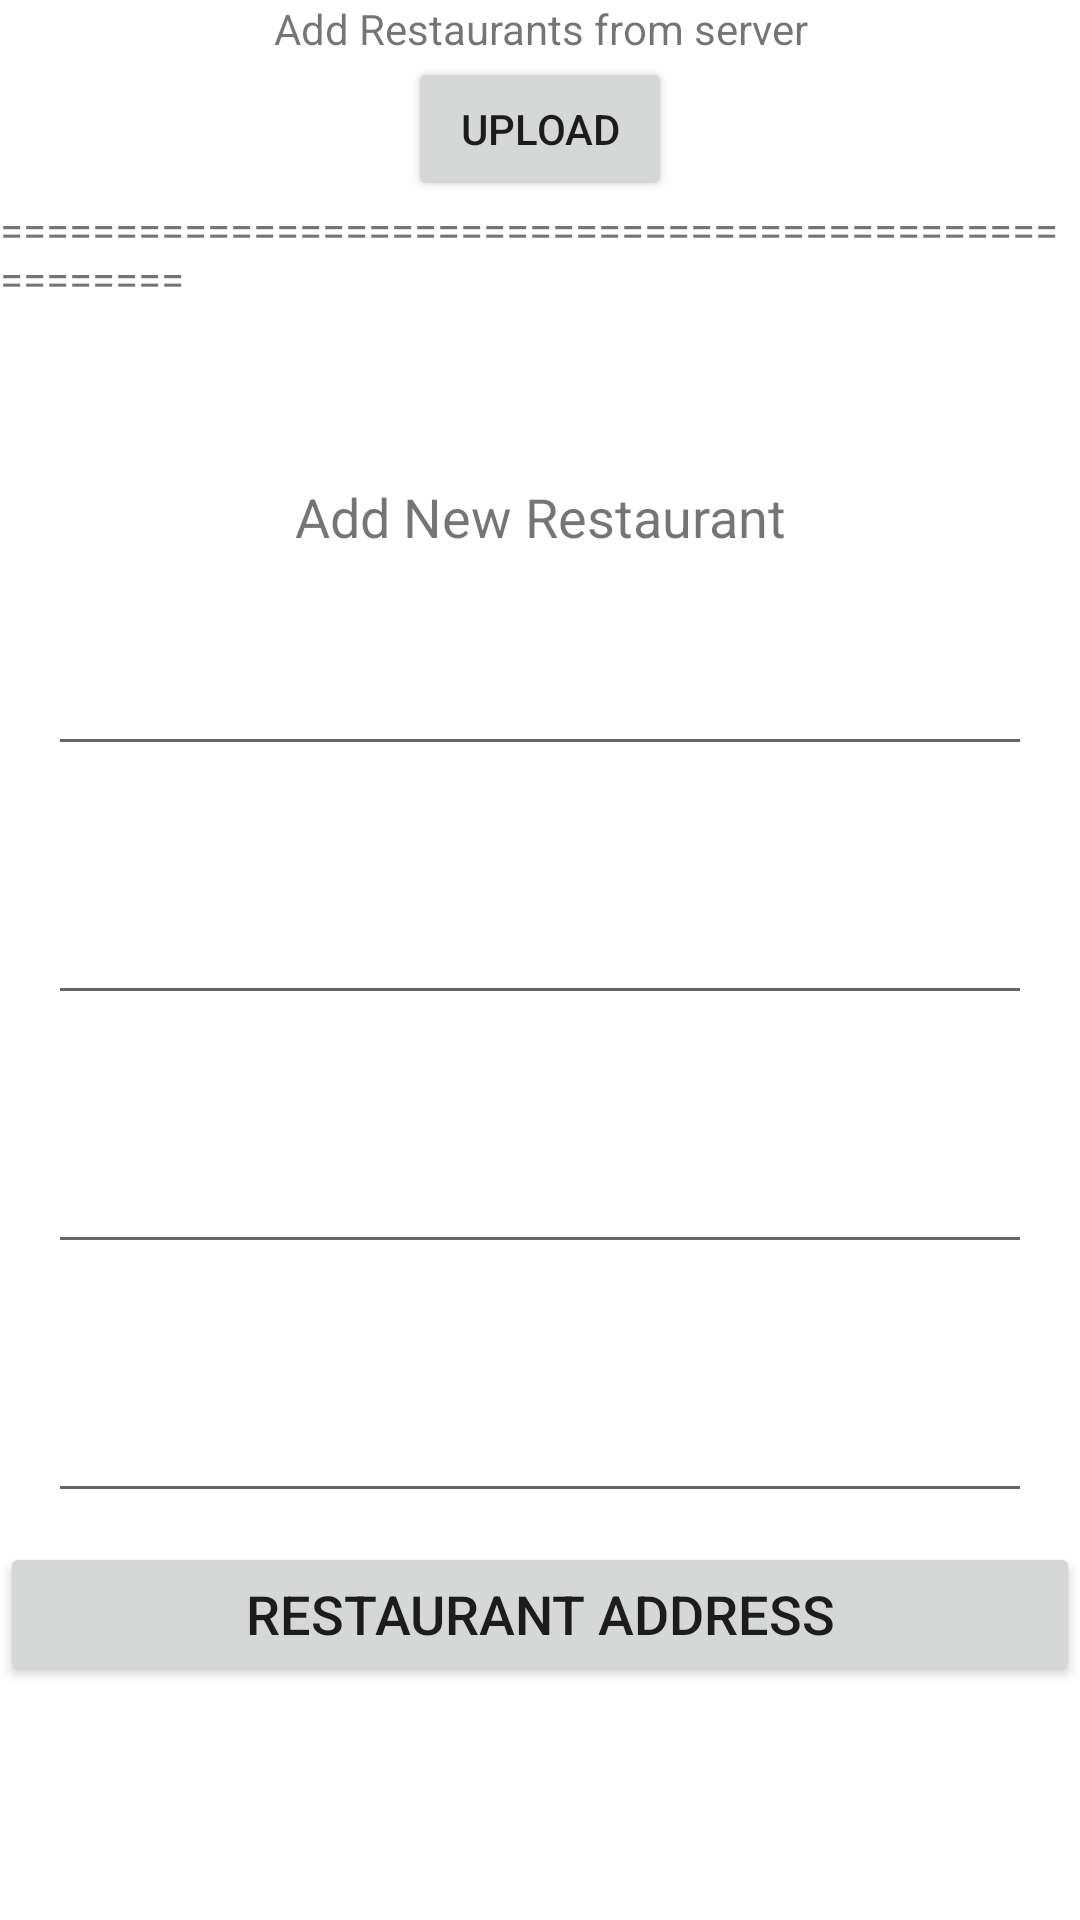

Reconstruct the res/layout file that produces this screen, plus the resources it refers to.
<!-- AndroidManifest.xml: application theme Theme.PTManagment -->
<!-- res/layout/fragment_new_rest.xml -->
<?xml version="1.0" encoding="utf-8"?>
<androidx.constraintlayout.widget.ConstraintLayout xmlns:android="http://schemas.android.com/apk/res/android"
    xmlns:app="http://schemas.android.com/apk/res-auto"
    xmlns:tools="http://schemas.android.com/tools"
    android:layout_width="match_parent"
    android:layout_height="match_parent"
    tools:context=".fragments.NewUserFragment">

    <LinearLayout
        android:id="@+id/load_from_excel_ll"
        android:layout_width="match_parent"
        android:layout_height="wrap_content"
        android:orientation="vertical"
        app:layout_constraintEnd_toEndOf="parent"
        app:layout_constraintStart_toStartOf="parent"
        app:layout_constraintTop_toTopOf="parent">

        <TextView
            android:layout_width="match_parent"
            android:layout_height="match_parent"
            android:gravity="center"
            android:text="@string/add_restaurants_from_server" />

        <Button
            android:id="@+id/load_btn"
            android:layout_width="wrap_content"
            android:layout_height="wrap_content"
            android:layout_gravity="center"
            android:text="@string/load" />

        <TextView
            android:layout_width="match_parent"
            android:layout_height="match_parent"
            android:text="@string/line" />
    </LinearLayout>

    <TextView
        android:id="@+id/reg_title"
        android:layout_width="match_parent"
        android:layout_height="wrap_content"
        android:layout_marginStart="16dp"
        android:layout_marginEnd="16dp"
        android:gravity="center"
        android:text="@string/add_new_restaurant"
        android:textSize="@dimen/title_text_size"
        app:layout_constraintBottom_toBottomOf="parent"
        app:layout_constraintEnd_toEndOf="parent"
        app:layout_constraintHorizontal_bias="0.0"
        app:layout_constraintStart_toStartOf="parent"
        app:layout_constraintTop_toTopOf="parent"
        app:layout_constraintVertical_bias="0.26"
        />

    <EditText
        android:id="@+id/rest_name"
        style="@style/Widget.MaterialComponents.TextInputLayout.OutlinedBox"
        android:layout_width="match_parent"
        android:layout_height="wrap_content"
        android:layout_marginStart="16dp"
        android:layout_marginTop="35dp"
        android:layout_marginEnd="16dp"
        android:hint="@string/restaurant_name"
        android:inputType="textPersonName"
        android:textColorHint="@color/white"
        app:layout_constraintEnd_toEndOf="parent"
        app:layout_constraintHorizontal_bias="0.0"
        app:layout_constraintStart_toStartOf="parent"
        app:layout_constraintTop_toBottomOf="@+id/reg_title" />


    <EditText
        android:id="@+id/rest_address"
        style="@style/Widget.MaterialComponents.TextInputLayout.OutlinedBox"
        android:layout_width="match_parent"
        android:layout_height="wrap_content"
        android:layout_marginStart="16dp"
        android:layout_marginTop="35dp"
        android:layout_marginEnd="16dp"
        android:hint="@string/restaurant_address"
        android:minHeight="48dp"
        android:textColorHint="@color/white"
        app:layout_constraintEnd_toEndOf="parent"
        app:layout_constraintHorizontal_bias="0.0"
        app:layout_constraintStart_toStartOf="parent"
        app:layout_constraintTop_toBottomOf="@+id/rest_name" />

    <EditText
        android:id="@+id/rest_phone"
        style="@style/Widget.MaterialComponents.TextInputLayout.OutlinedBox"
        android:layout_width="match_parent"
        android:layout_height="wrap_content"
        android:layout_marginStart="16dp"
        android:layout_marginTop="35dp"
        android:layout_marginEnd="16dp"
        android:hint="@string/restaurant_phone_number"
        android:inputType="phone"
        android:minHeight="48dp"
        android:textColorHint="@color/white"
        app:layout_constraintEnd_toEndOf="parent"
        app:layout_constraintHorizontal_bias="0.0"
        app:layout_constraintStart_toStartOf="parent"
        app:layout_constraintTop_toBottomOf="@+id/rest_address" />

    <EditText
        android:id="@+id/rest_email"
        style="@style/Widget.MaterialComponents.TextInputLayout.OutlinedBox"
        android:layout_width="match_parent"
        android:layout_height="wrap_content"
        android:layout_marginStart="16dp"
        android:layout_marginTop="35dp"
        android:layout_marginEnd="16dp"
        android:hint="@string/restaurant_email"
        android:inputType="textEmailAddress"
        android:minHeight="48dp"
        android:textColorHint="@color/white"
        app:layout_constraintEnd_toEndOf="parent"
        app:layout_constraintHorizontal_bias="0.0"
        app:layout_constraintStart_toStartOf="parent"
        app:layout_constraintTop_toBottomOf="@+id/rest_phone" />

    <Button
        android:id="@+id/add_rest"
        android:layout_width="match_parent"
        android:layout_height="wrap_content"
        android:foreground="?attr/selectableItemBackground"
        android:gravity="center"
        android:text="@string/restaurant_address"
        android:textSize="@dimen/btn_text"
        app:layout_constraintBottom_toBottomOf="parent"
        app:layout_constraintEnd_toEndOf="parent"
        app:layout_constraintStart_toStartOf="parent"
        app:layout_constraintTop_toBottomOf="@+id/rest_email"
        app:layout_constraintVertical_bias="0.111" />

</androidx.constraintlayout.widget.ConstraintLayout>
<!-- resources referenced by this layout -->
<resources>
  <color name="white">#FFFFFFFF</color>
  <dimen name="btn_text">18sp</dimen>
  <dimen name="title_text_size">18sp</dimen>
  <string name="add_new_restaurant">Add New Restaurant</string>
  <string name="add_restaurants_from_server">Add Restaurants from server</string>
  <string name="line">======================================================</string>
  <string name="load">Upload</string>
  <string name="restaurant_address">Restaurant Address</string>
  <string name="restaurant_email">Restaurant Email</string>
  <string name="restaurant_name">Restaurant Name</string>
  <string name="restaurant_phone_number">Restaurant Phone Number</string>
  <style name="Theme.PTManagment" parent="Theme.MaterialComponents.DayNight.DarkActionBar">
          
          <item name="colorPrimary">@color/purple_500</item>
          <item name="colorPrimaryVariant">@color/purple_700</item>
          <item name="colorOnPrimary">@color/white</item>
          
          <item name="colorSecondary">@color/teal_200</item>
          <item name="colorSecondaryVariant">@color/teal_700</item>
          <item name="colorOnSecondary">@color/black</item>
          
          <item name="android:statusBarColor" tools:targetApi="l">?attr/colorPrimaryVariant</item>
          
      </style>
  <color name="purple_500">#FF6200EE</color>
  <color name="purple_700">#FF3700B3</color>
  <color name="teal_200">#FF03DAC5</color>
  <color name="teal_700">#FF018786</color>
  <color name="black">#FF000000</color>
</resources>
